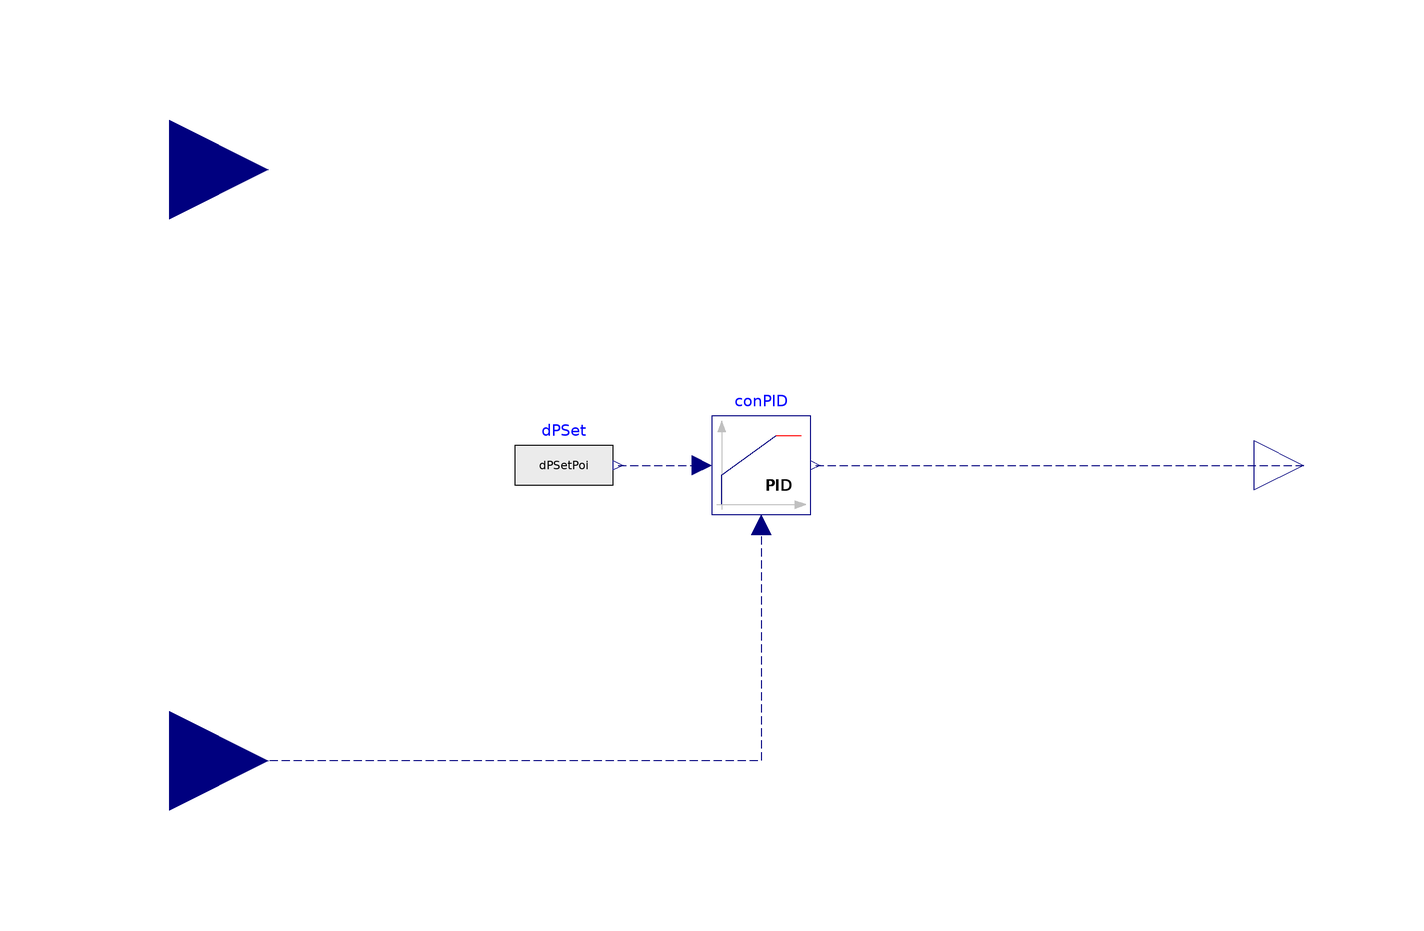

This picture is the connection diagram that the Modelica source below describes through its graphical annotations.

model dPControl "Demand side pressure difference control"
  parameter Modelica.SIunits.Pressure dPSetPoi "Pressure difference setpoint";
  Buildings.Controls.Continuous.LimPID conPID(
    reverseAction=false,
    controllerType=Modelica.Blocks.Types.SimpleController.PI,
    Ti=240,
    k=0.000001)
    annotation (Placement(transformation(extent={{-10,-10},{10,10}})));
  Modelica.Blocks.Sources.RealExpression dPSet(y=if yVal > 0.1 then dPSetPoi
         else 0)
    annotation (Placement(transformation(extent={{-50,-10},{-30,10}})));
  Modelica.Blocks.Interfaces.RealInput dP "Measured pressure drop"
    annotation (Placement(transformation(extent={{-140,-80},{-100,-40}})));
  Modelica.Blocks.Interfaces.RealInput yVal "yValve"
    annotation (Placement(transformation(extent={{-140,40},{-100,80}})));
  Modelica.Blocks.Interfaces.RealOutput Spe
    "Connector of actuator output signal"
    annotation (Placement(transformation(extent={{100,-10},{120,10}})));
equation
  connect(dPSet.y, conPID.u_s) annotation (Line(
      points={{-29,0},{-12,0}},
      color={0,0,127},
      smooth=Smooth.None,
      pattern=LinePattern.Dash));
  connect(conPID.u_m, dP) annotation (Line(
      points={{0,-12},{0,-60},{-120,-60}},
      color={0,0,127},
      smooth=Smooth.None,
      pattern=LinePattern.Dash));
  connect(conPID.y, Spe) annotation (Line(
      points={{11,0},{110,0}},
      color={0,0,127},
      smooth=Smooth.None,
      pattern=LinePattern.Dash));
  annotation (Diagram(coordinateSystem(preserveAspectRatio=false, extent={{-100,
            -100},{100,100}}), graphics), Icon(coordinateSystem(
          preserveAspectRatio=false, extent={{-100,-100},{100,100}}), graphics={
        Rectangle(
          extent={{-100,100},{100,-100}},
          lineColor={0,0,255},
          fillColor={255,255,255},
          fillPattern=FillPattern.Solid),
        Text(
          extent={{-30,12},{20,-8}},
          lineColor={0,0,255},
          textString="dPCon"),
        Text(
          extent={{-42,-106},{52,-148}},
          lineColor={0,0,255},
          textString="%name")}),
    Documentation(revisions="<html>
<ul>
<li>
April 14, 2014 by Sen Huang:<br/>
First implementation.
</li>
</ul>
</html>", info="<html>
<p>When the poistion of demand side two way valve is lower than 0.1, pressure drop set point is 0. </p>

</html>"));
end dPControl;